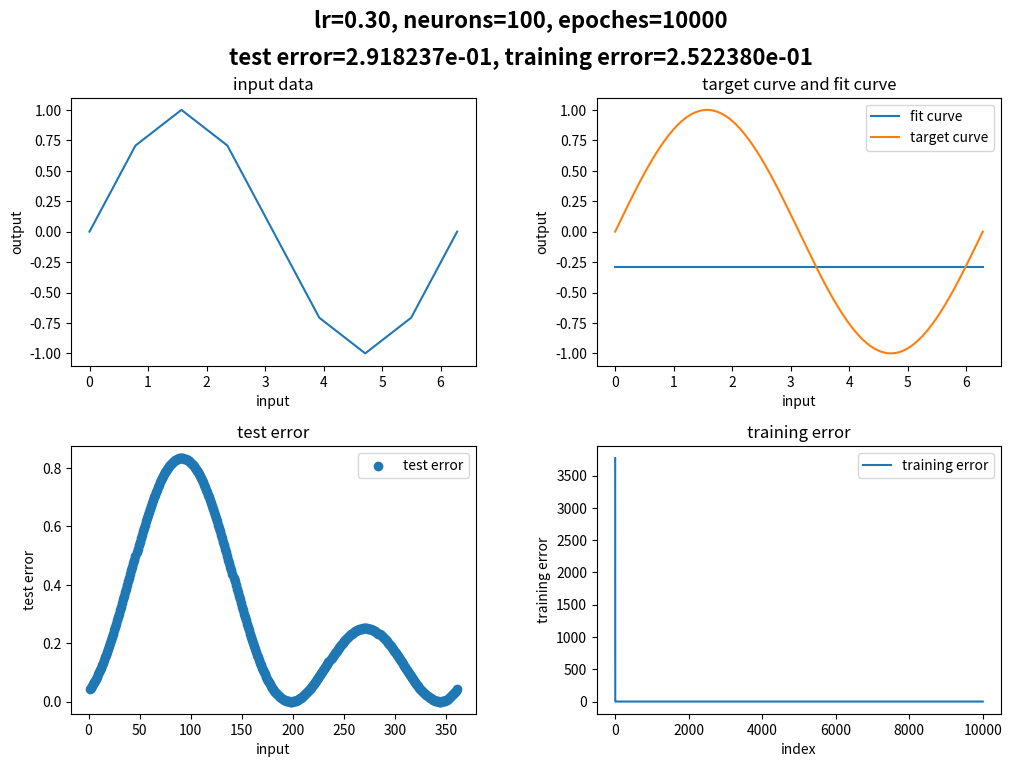

This chart was generated by the following Python code: (Note: this script raises an exception after producing the figure.)
# -*- coding: utf-8 -*-
# 本文件是通过含有一个隐藏层的bp神经网络对sin(x)函数进行拟合
#%%
import numpy as np
import matplotlib.pyplot as plt

class Perceptron(object):

    def __init__(self, lr = 0.01, epochs = 50, decay = 0.0005):
        self.lr = lr
        self.epochs = epochs
        self.decay = decay
        self.neurons = 100 # 神经元个数
        # 权重初始化
        self.wi = np.random.rand(self.neurons)  # 隐藏层的权值矩阵
        self.bi = np.random.rand(self.neurons)      # 隐藏层阈值
        self.wo = np.random.rand(self.neurons)  # 输出层的权值矩阵
        self.bo = 0.3                       # 输出层阈值

    def train(self, x, y):
        # 迭代
        self.errors_ = []
        for i in range (self.epochs):
            # 初始化误差
            errors = 0
            errorsum = 0
            # 训练
            for xi, target in zip(x, y):
                # 隐藏层输入
                neth1 = xi * self.wi + self.bi
                # 隐藏层输出
                outh1 = self.sigmoid(neth1)
                # 输出层输入
                neto1 = np.inner(outh1, self.wo) + self.bo
                # 模型输出
                # outo1 = self.sigmoid(neto1)
                
                # 计算误差
                errors = 0.5 * (target - neto1) ** 2
                errorsum += errors
                # self.errors_.append(errors)

                # de/douth1
                d1 = - (target - neto1) * self.wo
                
                # douth1/dwi
                d2 = xi * self.rsigmoid(neth1)

                # 反向传播
                # 更新输出层权值
                self.wo = self.wo - self.lr / (1 + self.decay * self.epochs) * (-(target - neto1)) * outh1               
                self.bo = self.bo - self.lr / (1 + self.decay * self.epochs) * (-(target - neto1))
                # 更新隐藏层权值
                self.wi = self.wi - self.lr / (1 + self.decay * self.epochs) * np.multiply(d2, d1)
                self.bi = self.bi - self.lr / (1 + self.decay * self.epochs) * np.multiply(self.rsigmoid(neth1), d1)
            self.errors_.append(errorsum / 9)
            print(errorsum / 9)
        return self

    # 激活函数
    def sigmoid(self, x):
        return 1 / (1 + np.exp(-x))

    # 激活函数求导
    def rsigmoid(self, x):
        return 1 * np.multiply(self.sigmoid(x), (1 - self.sigmoid(x)))

    # 第一层的输出
    def layer1out(self, x):
        return self.sigmoid(x * self.wi + self.bi)

    # 预测
    def predict(self, x):
        return np.inner(self.layer1out(x), self.wo) + self.bo

# 准备训练数据
# x = np.pi * np.random.rand(10)
x = np.arange(0, 2 * np.pi + np.pi/4, np.pi/4)
y = np.sin(x)
plt.subplot(221)
plt.plot(x, y)
plt.title('input data')
plt.xlabel('input')
plt.ylabel('output')
# plt.show()

# 超参数设置
EPOCHES = 10000
LR = 0.3
DECAY = 0
# 搭网络并训练
ppn = Perceptron(epochs = EPOCHES, lr = LR, decay = DECAY)
ppn.train(x,y)

# 作图
testerror = 0
testerror_ = []
x = np.arange(0, 2 * np.pi + np.pi/180, np.pi/180)
target = np.sin(x)
y = np.zeros(361)
for i in range (0, 361):
    y[i] = ppn.predict(x[i])
    testerror += 0.5 * (y[i] - target[i]) ** 2
    testerror_.append(0.5 * (y[i] - target[i]) ** 2)

plt.subplot(222)
plt.plot(x, y, label = 'fit curve')
plt.plot(x, target, label = 'target curve')
plt.xlabel('input')
plt.ylabel('output')
plt.title('target curve and fit curve')
plt.legend() # 显示图例
# plt.show()

# 画测试数据的误差
x = np.arange(1, 362, 1)
plt.subplot(223)
# testerror_ = np.log10(testerror_)
plt.scatter(x, testerror_, label = 'test error')
plt.xlabel('input')
plt.ylabel('test error')
plt.title('test error')
plt.legend()
# plt.show()

print(testerror/361)

# 画训练中的误差变化 
x = np.arange(0, EPOCHES, 1)
plt.subplot(224)
plt.plot(x, ppn.errors_, label = 'training error')
plt.xlabel('index')
plt.ylabel('training error')
plt.title('training error')
plt.legend()
plt.subplots_adjust(wspace =0.3, hspace =0.3)#调整子图间距
fig = plt.gcf()
fig.suptitle('lr=%.2f, neurons=%d, epoches=%d\ntest error=%e, training error=%e'%(ppn.lr, ppn.neurons, ppn.epochs, testerror/361, ppn.errors_[-1]),fontsize=16,fontweight=600,x=0.5,y=0.99,linespacing=1.8)
# plt.show()
fig.set_size_inches(12, 8)
fig.savefig('task1result//lr=%.2fneurons=%depochs=%dtesterror=%etrainingerror=%e.png'%(ppn.lr, ppn.neurons, ppn.epochs, testerror/361, ppn.errors_[-1]), dpi=500)
plt.show()

#%%
